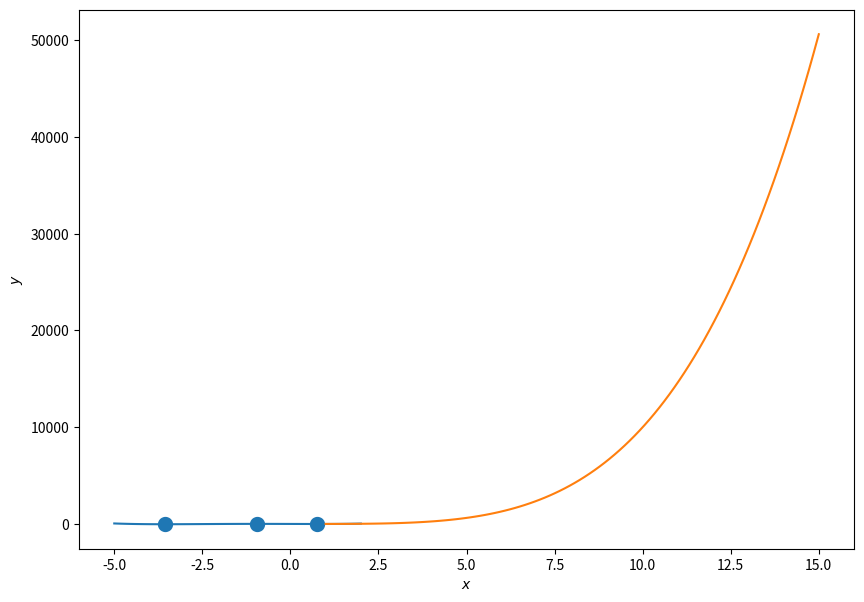
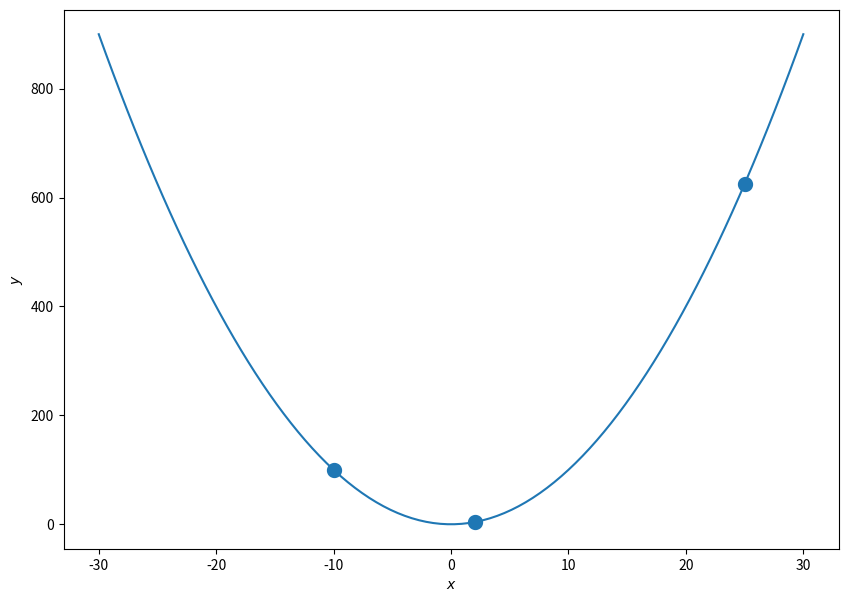

Python code for these plots, in order:
import numpy as np
import matplotlib.pyplot as plt

%matplotlib inline

def F(x):
    return x**4 + 5 * x**3 - 10 * x

x = np.linspace(-5, 2, 100)
y = F(x)

plt.figure(figsize=(10, 7))
plt.plot(x, y)
plt.xlabel("$x$")
plt.ylabel("$y$")
plt.scatter([-3.5518, -0.9439, 0.7457], [F(-3.5518), F(-0.9439), F(0.7457)], lw=5)
plt.show()

def F(x):
    return x**4

x = np.linspace(1, 15, 100)
y = F(x)

plt.plot(x, y)
plt.xlabel("$x$")
plt.ylabel("$y$")
plt.show()

def F(x):
    return x**2

x = np.linspace(-30, 30, 100)
y = F(x)

plt.figure(figsize=(10, 7))
plt.plot(x, y)
plt.xlabel("$x$")
plt.ylabel("$y$")
plt.scatter([-10, 2, 25], [F(-10), F(2), F(25)], lw=5)
plt.show()